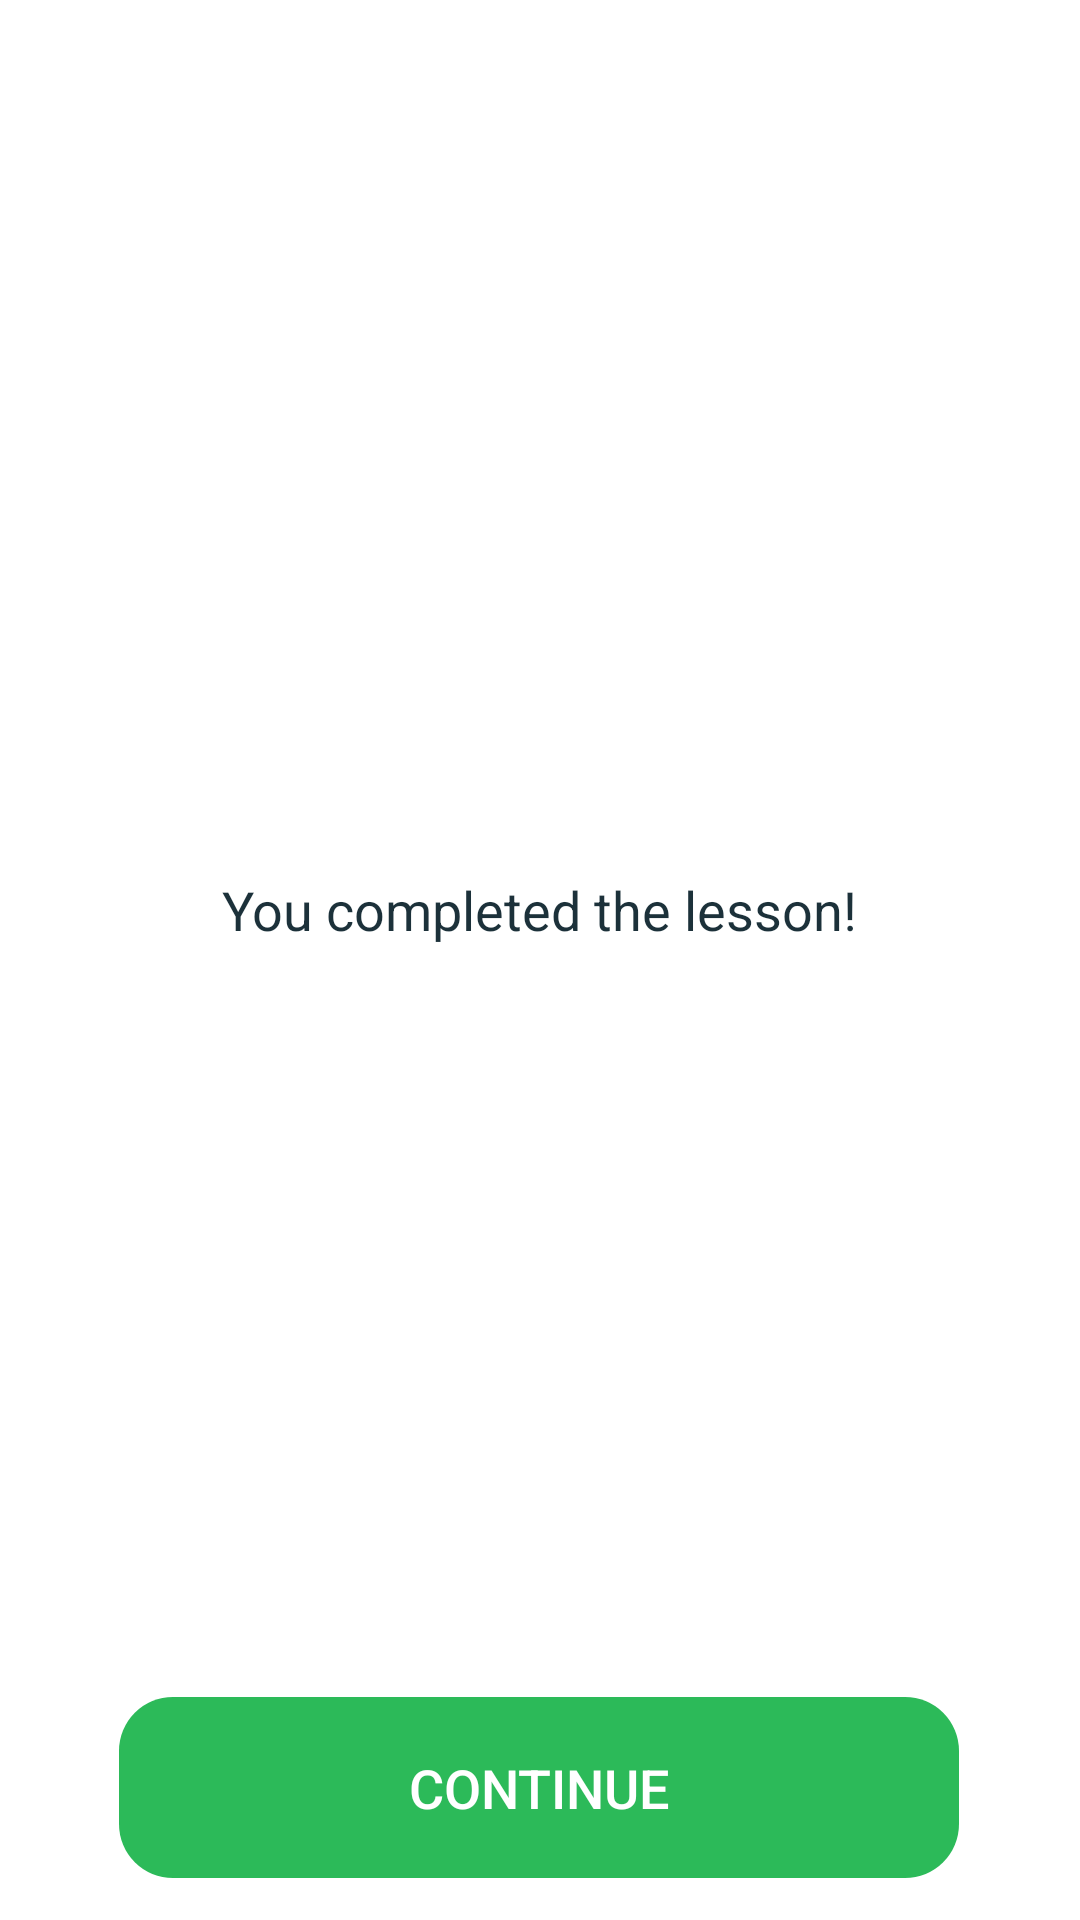

This screen was rendered from an Android layout file. Write that file and the resources it references.
<!-- AndroidManifest.xml: application theme AppTheme -->
<!-- res/layout/fragment_lesson_completed.xml -->
<?xml version="1.0" encoding="utf-8"?>

<layout xmlns:android="http://schemas.android.com/apk/res/android"
    xmlns:app="http://schemas.android.com/apk/res-auto"
    xmlns:tools="http://schemas.android.com/tools">
    <FrameLayout
        android:layout_width="match_parent"
        android:layout_height="match_parent"
        android:background="@color/colorWhite"
        android:id="@+id/lesson_completed_id"
        tools:context=".fragments.LessonCompletedFragment">

        <androidx.constraintlayout.widget.ConstraintLayout
            android:layout_width="match_parent"
            android:layout_height="match_parent"
            tools:ignore="UselessParent">

            <ImageView
                android:id="@+id/image_view_congrats"
                android:layout_width="280dp"
                android:layout_height="80dp"
                android:contentDescription="@string/congratulations_text"
                android:src="@mipmap/congratulations"
                app:layout_constraintBottom_toTopOf="@+id/finished_quiz_button_id"
                app:layout_constraintEnd_toEndOf="parent"
                app:layout_constraintHorizontal_bias="0.496"
                app:layout_constraintStart_toStartOf="parent"
                app:layout_constraintTop_toTopOf="parent"
                app:layout_constraintVertical_bias="0.397" />

            <ImageView
                android:id="@+id/task_completed_id"
                android:layout_width="wrap_content"
                android:layout_height="wrap_content"
                android:contentDescription="@string/congratulations_image1"
                android:src="@mipmap/task_completed"
                app:layout_constraintBottom_toTopOf="@+id/finished_quiz_button_id"
                app:layout_constraintEnd_toEndOf="parent"
                app:layout_constraintHorizontal_bias="0.498"
                app:layout_constraintStart_toStartOf="parent"
                app:layout_constraintTop_toBottomOf="@+id/image_view_congrats"
                app:layout_constraintVertical_bias="0.024" />

            <TextView
                android:layout_width="wrap_content"
                android:layout_height="wrap_content"
                android:text="@string/completed_the_lesson"
                android:textColor="@color/colorPrimaryDark"
                android:textSize="18sp"
                app:layout_constraintBottom_toTopOf="@+id/finished_quiz_button_id"
                app:layout_constraintEnd_toEndOf="parent"
                app:layout_constraintStart_toStartOf="parent"
                app:layout_constraintTop_toBottomOf="@+id/task_completed_id"
                app:layout_constraintVertical_bias="0.043" />

            <TextView
                android:id="@+id/finished_quiz_button_id"
                style="@style/RoundedCornerButtonTheme"
                android:layout_width="280dp"
                android:layout_height="wrap_content"
                android:padding="18dp"
                android:text="@string/continue_text"
                android:textSize="18sp"
                app:layout_constraintBottom_toBottomOf="parent"
                app:layout_constraintEnd_toEndOf="parent"
                app:layout_constraintHorizontal_bias="0.496"
                app:layout_constraintStart_toStartOf="parent"
                app:layout_constraintTop_toTopOf="parent"
                app:layout_constraintVertical_bias="0.976" />
        </androidx.constraintlayout.widget.ConstraintLayout>

    </FrameLayout>
</layout>
<!-- resources referenced by this layout -->
<resources>
  <color name="colorPrimaryDark">#1c313a</color>
  <color name="colorWhite">#FFFFFF</color>
  <!-- mipmap congratulations: png bitmap (drawable, 34686 bytes) -->
  <string name="completed_the_lesson">You completed the lesson!</string>
  <string name="congratulations_image1">Congratulations Image</string>
  <string name="congratulations_text">Congratulations</string>
  <string name="continue_text">Continue</string>
  <style name="RoundedCornerButtonTheme" parent="Widget.AppCompat.Button.Borderless.Colored">
          <item name="android:background">@drawable/rounder_corner_button_shape</item>
          <item name="android:textColor">@color/colorWhite</item>
          <item name="android:textColorPrimaryDisableOnly">#455a64</item>
      </style>
  <style name="AppTheme" parent="Theme.MaterialComponents.Light.NoActionBar">
          
          <item name="colorPrimary">@color/colorPrimary</item>
          <item name="colorPrimaryDark">@color/colorPrimaryDark</item>
          <item name="colorAccent">@color/colorAccent</item>
          <item name="android:windowBackground">@drawable/launch_screen</item>
      </style>
  <!-- drawable rounder_corner_button_shape (drawable) -->
  <?xml version="1.0" encoding="utf-8"?>
  
  <selector xmlns:android="http://schemas.android.com/apk/res/android">
      <item android:state_enabled="true">
          <shape android:shape="rectangle">
              <solid android:color="@color/colorAccent"/>
              <corners android:radius="18dp"/>
          </shape>
      </item>
      <item android:state_enabled="false">
          <shape android:shape="rectangle">
              <solid android:color="#d3d2c2"/>
              <corners android:radius="18dp"/>
          </shape>
      </item>
  </selector>
  <color name="colorPrimary">#29434e</color>
  <color name="colorAccent">#2cba59</color>
  <!-- drawable launch_screen (drawable) -->
  <?xml version="1.0" encoding="utf-8"?>
  
  <layer-list xmlns:android="http://schemas.android.com/apk/res/android"
       android:opacity="opaque">
      <item>
          <color android:color="@color/colorPrimary"/>
      </item>
  
      <item>
          <bitmap android:src="@mipmap/asusu_igbo"
               android:gravity="center"/>
      </item>
  </layer-list>
</resources>
